Dataset: dataset_split (GitHub, Ibad2004/plant_Disease_detection). Classes: pepper bell bacterial spot, pepper bell healthy, potato early blight, potato late blight, potato healthy, tomato bacterial spot, tomato early blight, tomato late blight, tomato leaf mold, tomato septoria leaf spot, tomato two-spotted spider mite, tomato target spot, tomato yellow leaf curl virus, tomato mosaic virus, tomato healthy.

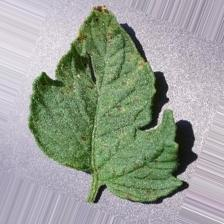
Label: tomato septoria leaf spot

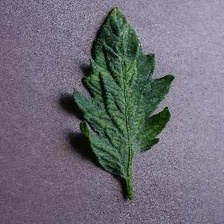
Label: tomato mosaic virus

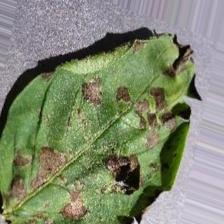
Label: potato early blight

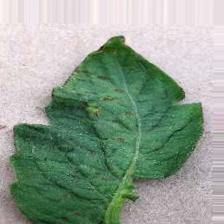
Label: tomato bacterial spot

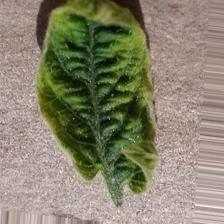
Label: tomato yellow leaf curl virus

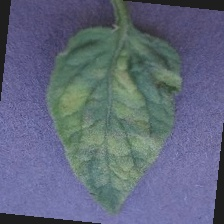
Label: tomato leaf mold
